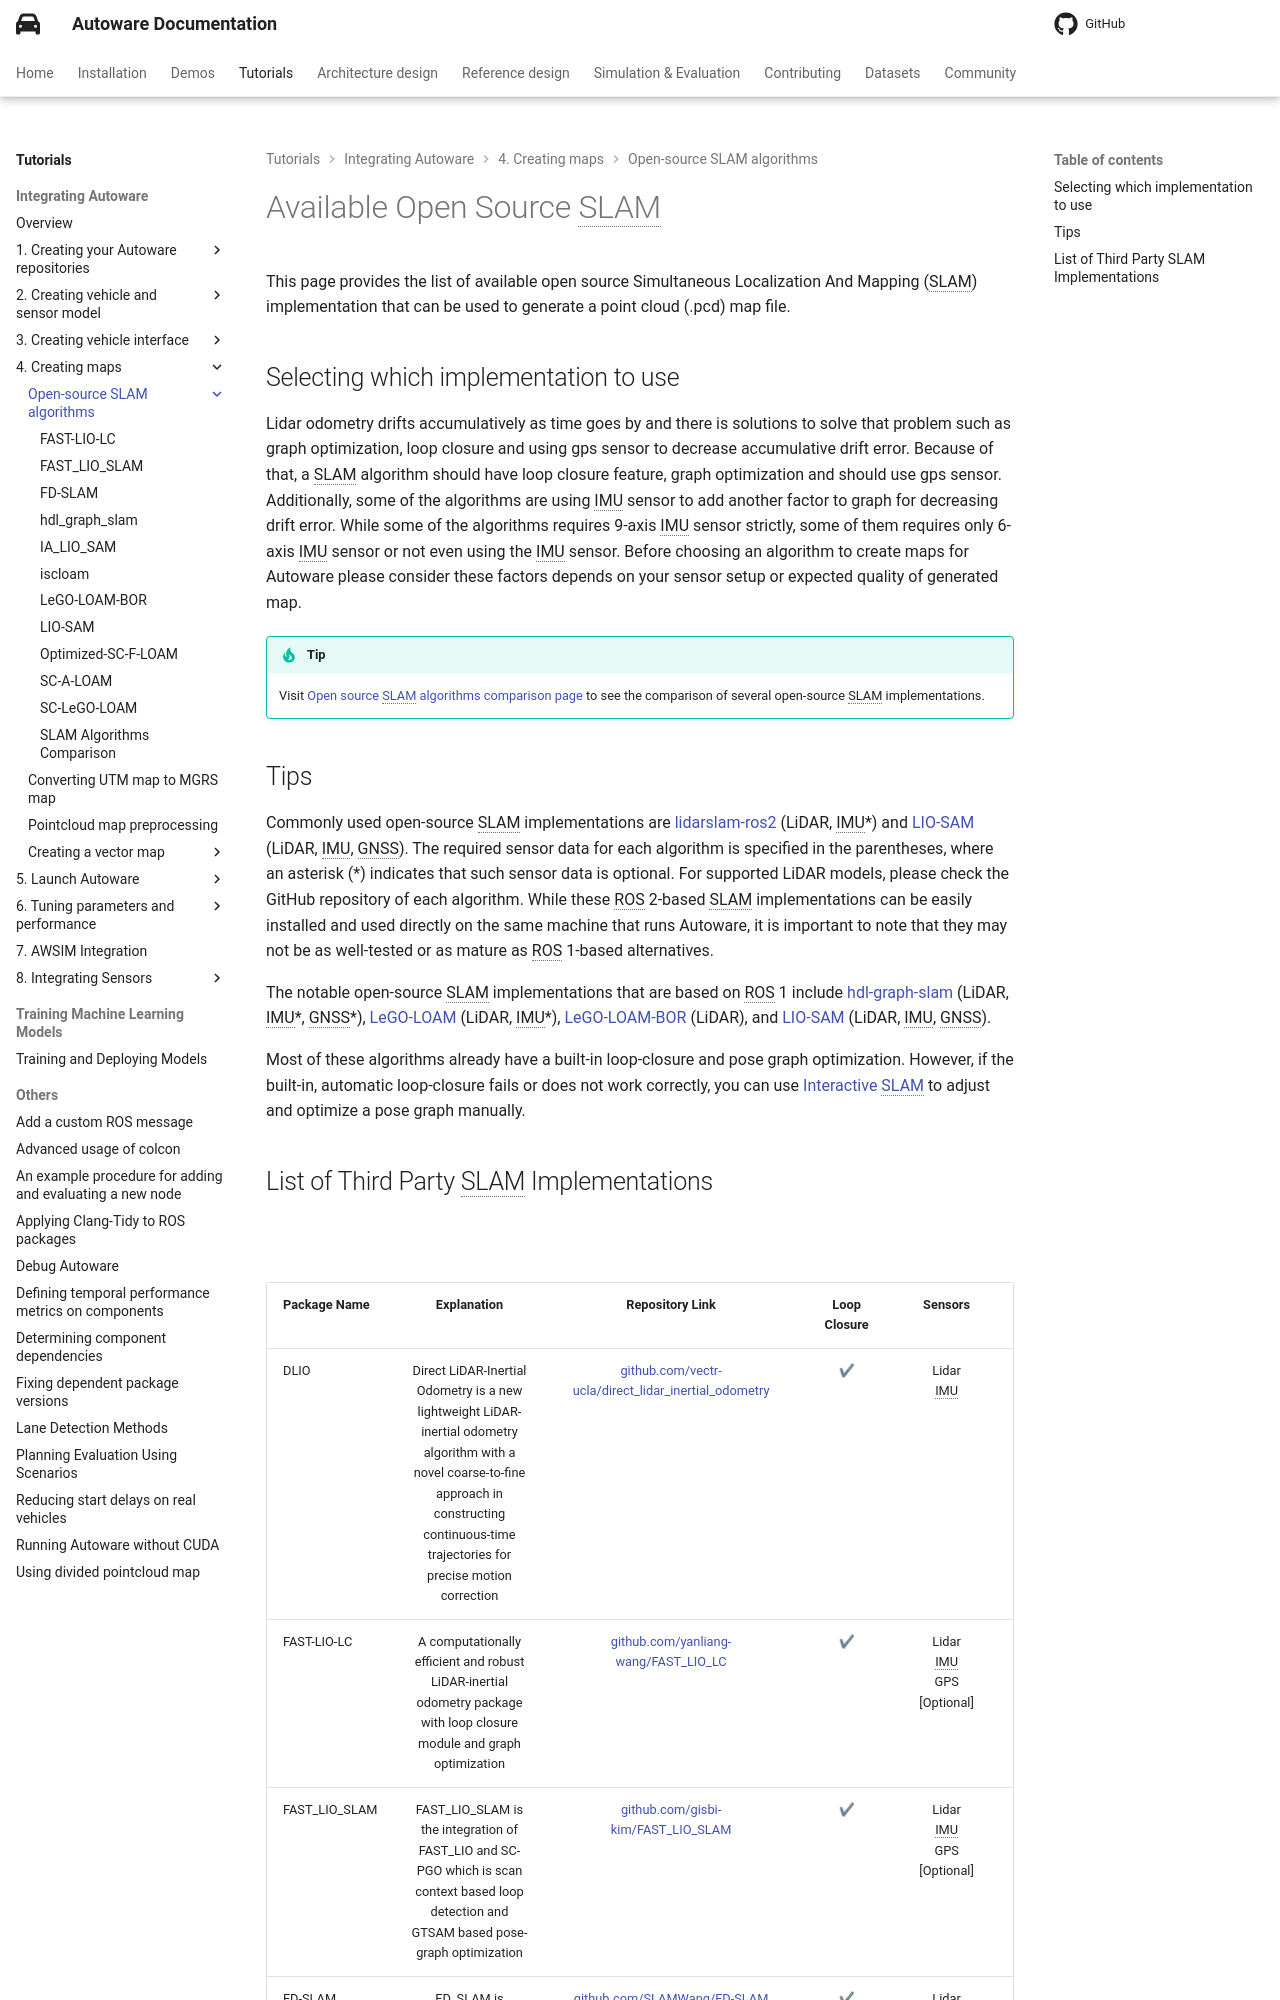

repository: autowarefoundation/autoware-documentation · page: pr-803/tutorials/integrating-autoware/creating-maps/open-source-slam/index.html · generator: mkdocs

# Available Open Source SLAM

This page provides the list of available open source Simultaneous Localization And Mapping (SLAM) implementation that can be used to generate a point cloud (.pcd) map file.

## Selecting which implementation to use

Lidar odometry drifts accumulatively as time goes by and there is solutions to solve that problem such as graph optimization, loop closure and using gps sensor to decrease accumulative drift error. Because of that, a SLAM algorithm should have loop closure feature, graph optimization and should use gps sensor. Additionally, some of the algorithms are using IMU sensor to add another factor to graph for decreasing drift error. While some of the algorithms requires 9-axis IMU sensor strictly, some of them requires only 6-axis IMU sensor or not even using the IMU sensor. Before choosing an algorithm to create maps for Autoware please consider these factors depends on your sensor setup or expected quality of generated map.

!!! tip

    Visit [Open source SLAM algorithms comparison page](slam-comparison/index.md) to see the comparison of several open-source SLAM implementations.

## Tips

Commonly used open-source SLAM implementations are [lidarslam-ros2](https://github.com/rsasaki0109/lidarslam_ros2) (LiDAR, IMU\*) and [LIO-SAM](https://github.com/TixiaoShan/LIO-SAM/tree/ros2) (LiDAR, IMU, GNSS). The required sensor data for each algorithm is specified in the parentheses, where an asterisk (\*) indicates that such sensor data is optional. For supported LiDAR models, please check the GitHub repository of each algorithm. While these ROS 2-based SLAM implementations can be easily installed and used directly on the same machine that runs Autoware, it is important to note that they may not be as well-tested or as mature as ROS 1-based alternatives.

The notable open-source SLAM implementations that are based on ROS 1 include [hdl-graph-slam](https://github.com/koide3/hdl_graph_slam) (LiDAR, IMU\*, GNSS\*), [LeGO-LOAM](https://github.com/facontidavide/LeGO-LOAM-BOR) (LiDAR, IMU\*), [LeGO-LOAM-BOR](https://github.com/RobustFieldAutonomyLab/LeGO-LOAM) (LiDAR), and [LIO-SAM](https://github.com/TixiaoShan/LIO-SAM) (LiDAR, IMU, GNSS).

Most of these algorithms already have a built-in loop-closure and pose graph optimization. However, if the built-in, automatic loop-closure fails or does not work correctly, you can use [Interactive SLAM](https://github.com/SMRT-AIST/interactive_slam) to adjust and optimize a pose graph manually.
